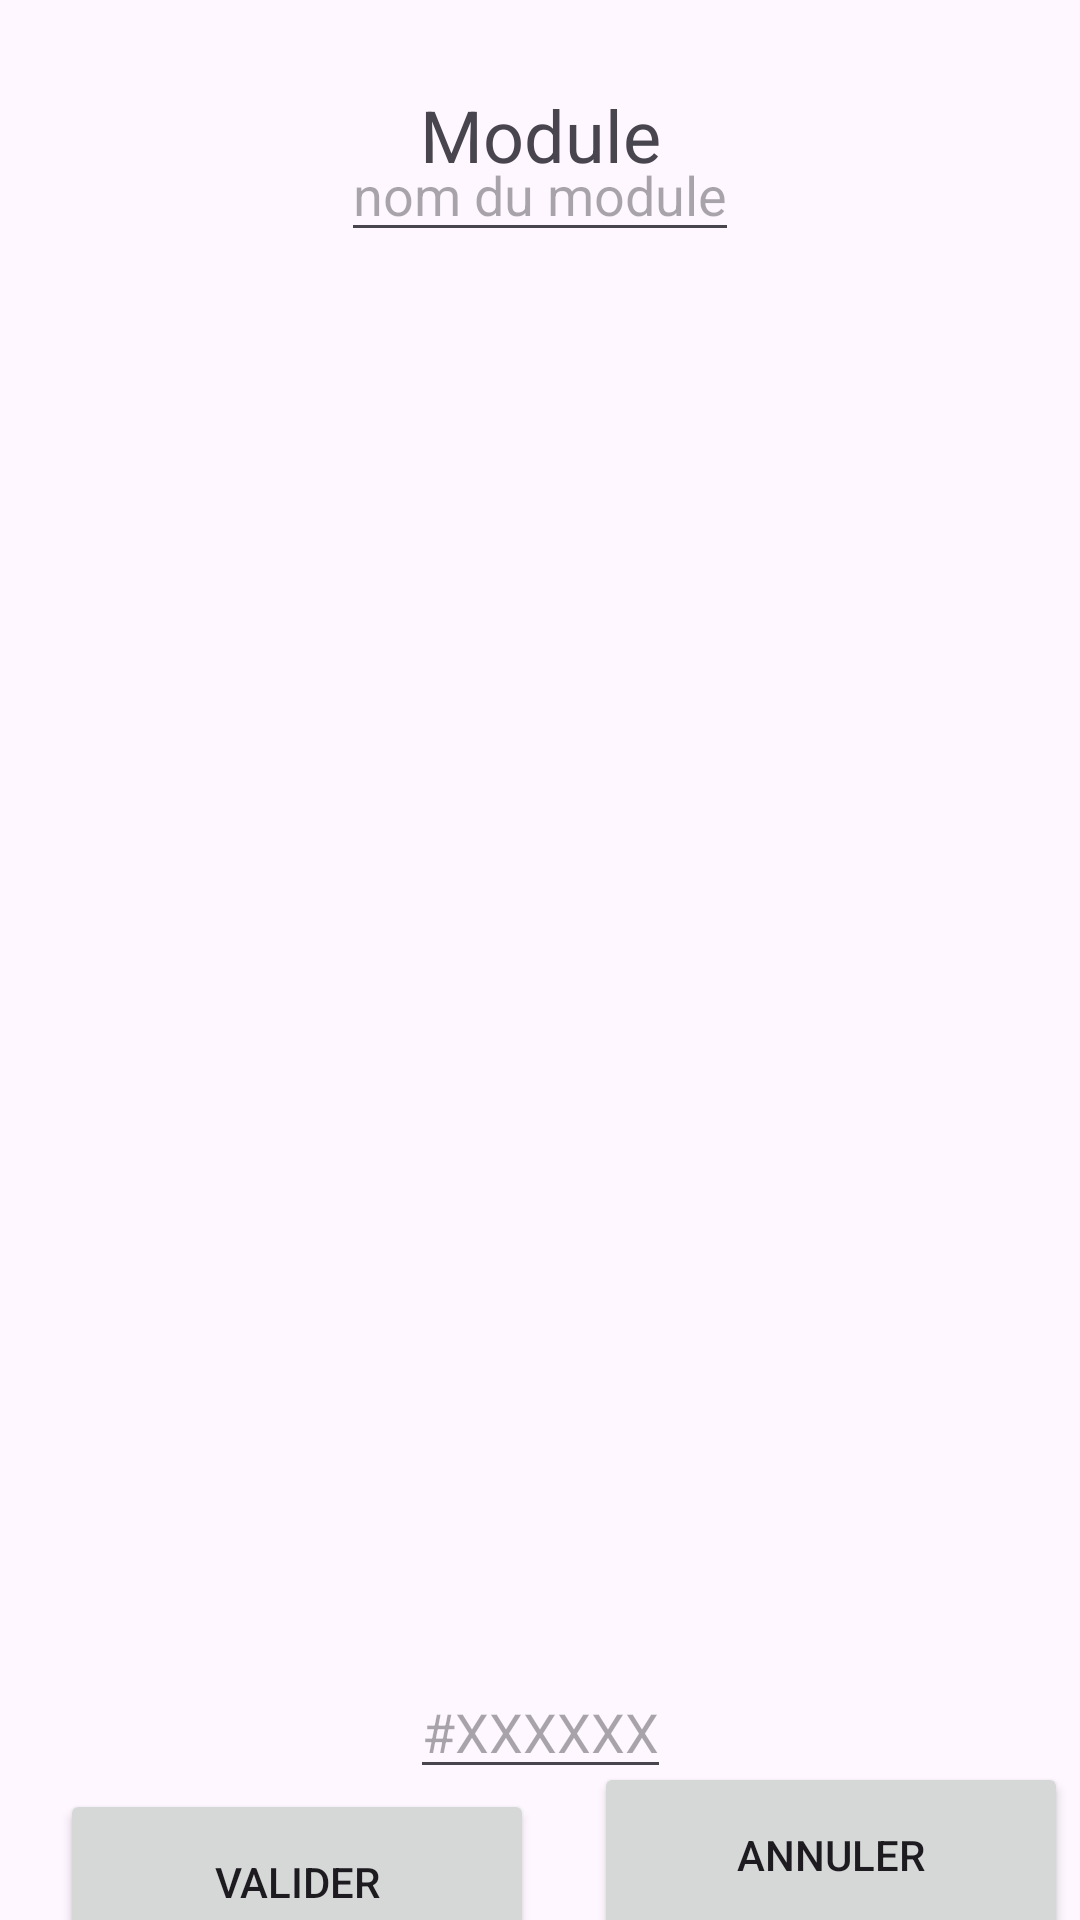

This screen was rendered from an Android layout file. Write that file and the resources it references.
<!-- AndroidManifest.xml: application theme Theme.Domotifications -->
<!-- res/layout/activity_parametres_module.xml -->
<?xml version="1.0" encoding="utf-8"?>
<androidx.constraintlayout.widget.ConstraintLayout
    xmlns:android="http://schemas.android.com/apk/res/android"
    xmlns:app="http://schemas.android.com/apk/res-auto"
    xmlns:tools="http://schemas.android.com/tools"
    android:id="@+id/main"
    android:layout_width="match_parent"
    android:layout_height="match_parent"
    tools:context=".ParametresModule">

    <TextView
        android:id="@+id/informationsModule"
        android:layout_width="wrap_content"
        android:layout_height="wrap_content"
        android:text="Module"
        android:textSize="24sp"
        app:layout_constraintBottom_toBottomOf="parent"
        app:layout_constraintEnd_toEndOf="parent"
        app:layout_constraintStart_toStartOf="parent"
        app:layout_constraintTop_toTopOf="parent"
        app:layout_constraintVertical_bias="0.047" />

    <com.google.android.material.textfield.TextInputEditText
        android:id="@+id/nomModule"
        android:layout_width="wrap_content"
        android:layout_height="wrap_content"
        app:layout_constraintBottom_toTopOf="@+id/selecteur"
        app:layout_constraintLeft_toLeftOf="parent"
        app:layout_constraintRight_toRightOf="parent"
        app:layout_constraintTop_toBottomOf="@+id/informationsModule"
        android:hint="nom du module" />

    <ImageView
        android:id="@+id/selecteur"
        android:layout_width="501dp"
        android:layout_height="471dp"
        app:layout_constraintBottom_toTopOf="@+id/couleurhexa"
        app:layout_constraintEnd_toEndOf="parent"
        app:layout_constraintStart_toStartOf="parent"
        app:layout_constraintTop_toBottomOf="@+id/nomModule"
        app:srcCompat="@drawable/couleurcercle" />

    <com.google.android.material.textfield.TextInputEditText
        android:id="@+id/couleurhexa"
        android:layout_width="wrap_content"
        android:layout_height="wrap_content"
        app:layout_constraintBottom_toTopOf="@+id/boutonValider"
        app:layout_constraintLeft_toLeftOf="parent"
        app:layout_constraintRight_toRightOf="parent"
        app:layout_constraintTop_toBottomOf="@+id/selecteur"
        android:hint="#XXXXXX" />

    <Button
        android:id="@+id/boutonValider"
        android:layout_width="158dp"
        android:layout_height="62dp"
        android:layout_marginStart="16dp"
        android:text="Valider"
        app:layout_constraintBottom_toBottomOf="parent"
        app:layout_constraintLeft_toLeftOf="parent"
        app:layout_constraintRight_toLeftOf="@+id/boutonAnnuler"
        app:layout_constraintTop_toBottomOf="@+id/couleurhexa" />
    <Button
        android:id="@+id/boutonAnnuler"
        android:layout_width="158dp"
        android:layout_height="62dp"
        android:layout_marginStart="16dp"
        android:text="Annuler"
        app:layout_constraintBottom_toBottomOf="parent"
        app:layout_constraintLeft_toRightOf="@+id/boutonValider"
        app:layout_constraintRight_toRightOf="parent"
        app:layout_constraintTop_toBottomOf="@+id/couleurhexa"/>

</androidx.constraintlayout.widget.ConstraintLayout>
<!-- resources referenced by this layout -->
<resources>
  <style name="Theme.Domotifications" parent="Base.Theme.Domotifications" />
  <style name="Base.Theme.Domotifications" parent="Theme.Material3.DayNight.NoActionBar">
          
          
      </style>
</resources>
